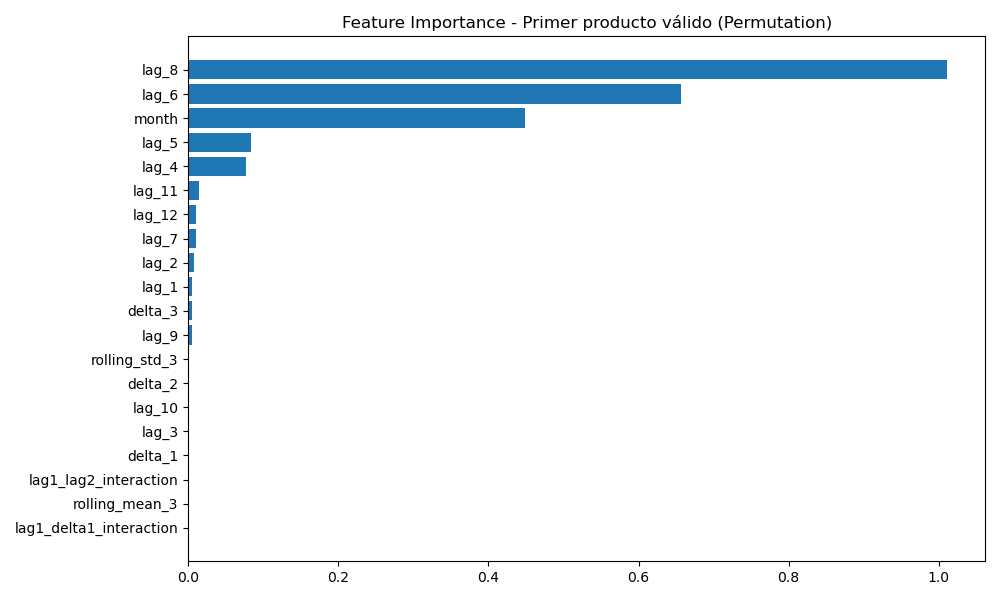

The data file committed next to this chart (first rows):
feature, importance
lag_8, 1.011
lag_6, 0.6568
month, 0.4485
lag_5, 0.08295
lag_4, 0.07707
lag_11, 0.01465
lag_12, 0.009975
lag_7, 0.00937
lag_2, 0.007854
lag_1, 0.004825
delta_3, 0.00422
lag_9, 0.004183
rolling_std_3, 0.0007238
delta_2, 0.0006238
lag_10, 0.0005794
lag_3, 0.0005014
delta_1, 7.940163064856787e-06
lag1_lag2_interaction, 2.221843820038316e-11
rolling_mean_3, 0.0
lag1_delta1_interaction, 0.0
